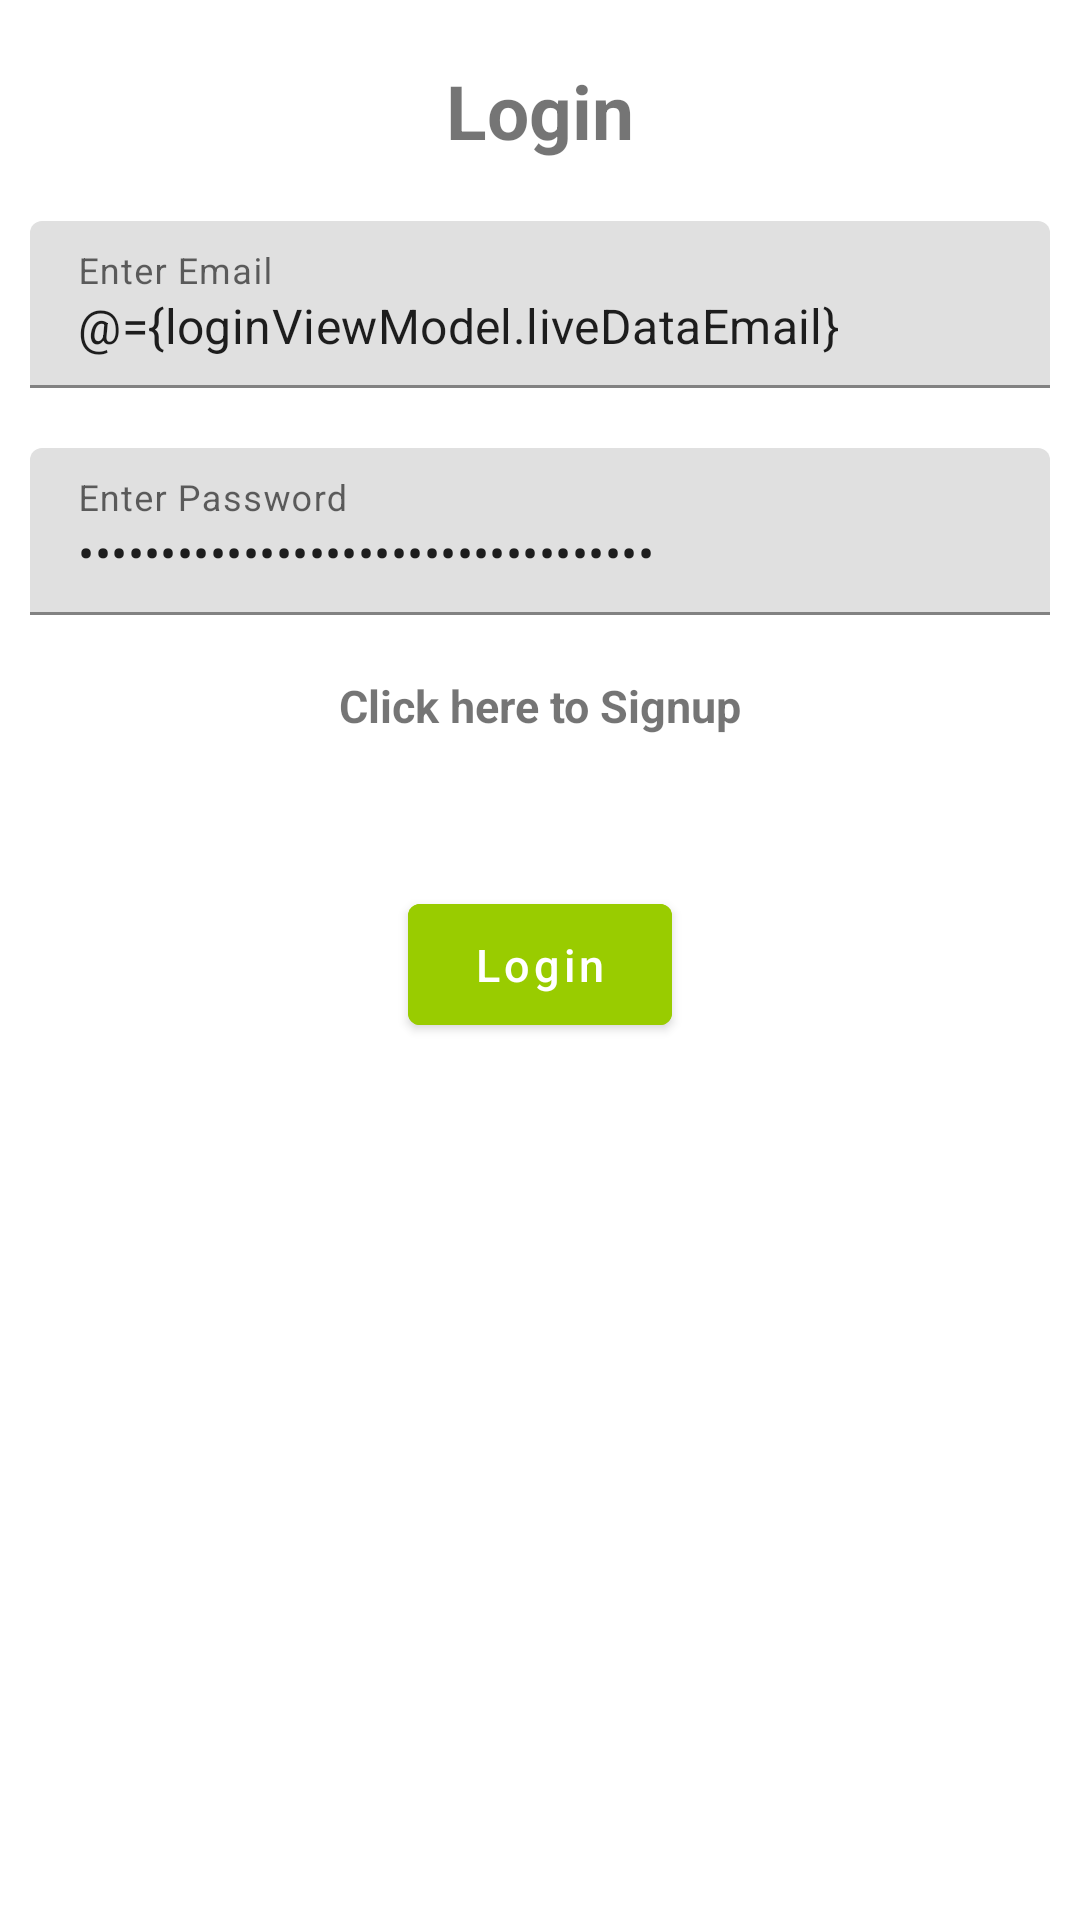

Here is an Android app screen rendered from its layout file. Give the layout XML and the strings, colors and styles it references.
<!-- AndroidManifest.xml: application theme Theme.MainActivity -->
<!-- res/layout/fragment_login.xml -->
<?xml version="1.0" encoding="utf-8"?>
<layout xmlns:android="http://schemas.android.com/apk/res/android"
    xmlns:app="http://schemas.android.com/apk/res-auto">

    <data>

        <variable
            name="loginViewModel"
            type="com.task.sample.ui.auth.login.LoginViewModel" />
    </data>

    <androidx.constraintlayout.widget.ConstraintLayout
        android:layout_width="match_parent"
        android:layout_height="match_parent">

        <com.google.android.material.textview.MaterialTextView
            android:id="@+id/tvTitle"
            style="@style/TextFields"
            android:layout_width="wrap_content"
            android:layout_height="wrap_content"
            android:text="@string/login"
            android:textSize="25sp"
            android:textStyle="bold"
            app:layout_constraintEnd_toEndOf="parent"
            app:layout_constraintStart_toStartOf="parent"
            app:layout_constraintTop_toTopOf="parent" />



        <com.google.android.material.textfield.TextInputLayout
            android:id="@+id/txtEmail"
            style="@style/TextFields"
            android:hint="@string/enter_email"
            app:layout_constraintEnd_toEndOf="parent"
            app:layout_constraintStart_toStartOf="parent"
            app:layout_constraintTop_toBottomOf="@+id/tvTitle">

            <com.google.android.material.textfield.TextInputEditText
                android:layout_width="match_parent"
                android:layout_height="wrap_content"
                android:inputType="textEmailAddress"
                android:text="@={loginViewModel.liveDataEmail}" />
        </com.google.android.material.textfield.TextInputLayout>

        <com.google.android.material.textfield.TextInputLayout
            android:id="@+id/txtPassword"
            style="@style/TextFields"
            android:hint="@string/enter_password"
            app:layout_constraintEnd_toEndOf="parent"
            app:layout_constraintStart_toStartOf="parent"
            app:layout_constraintTop_toBottomOf="@+id/txtEmail">

            <com.google.android.material.textfield.TextInputEditText
                android:layout_width="match_parent"
                android:layout_height="wrap_content"
                android:inputType="textPassword"
                android:text="@={loginViewModel.liveDataPassword}" />
        </com.google.android.material.textfield.TextInputLayout>



        <com.google.android.material.textview.MaterialTextView
            android:id="@+id/tvLogin"
            style="@style/TextFields"
            android:layout_width="wrap_content"
            android:layout_height="wrap_content"
            android:text="@string/click_to_signup"
            android:textSize="15sp"
            android:textStyle="bold"
            app:layout_constraintEnd_toEndOf="parent"
            app:layout_constraintStart_toStartOf="parent"
            app:layout_constraintTop_toBottomOf="@+id/txtPassword" />

        <com.google.android.material.button.MaterialButton
            android:id="@+id/btnLogin"
            style="@style/Button"
            android:layout_width="wrap_content"
            android:layout_height="wrap_content"
            android:backgroundTint="@android:color/holo_green_light"
            android:padding="10dp"
            android:layout_marginTop="50dp"
            android:text="@string/login"
            app:layout_constraintEnd_toEndOf="parent"
            app:layout_constraintStart_toStartOf="parent"
            app:layout_constraintTop_toBottomOf="@+id/tvLogin" />

        <ProgressBar
            android:id="@+id/progressBar"
            style="?android:attr/progressBarStyleLarge"
            android:layout_width="wrap_content"
            android:layout_height="wrap_content"
            android:layout_gravity="center"
            android:clickable="true"
            android:elevation="1dp"
            android:focusable="true"
            android:progressBackgroundTint="@android:color/holo_green_light"
            android:visibility="gone"
            app:layout_constraintBottom_toBottomOf="parent"
            app:layout_constraintLeft_toLeftOf="parent"
            app:layout_constraintRight_toRightOf="parent"
            app:layout_constraintTop_toTopOf="parent" />
    </androidx.constraintlayout.widget.ConstraintLayout>
</layout>
<!-- resources referenced by this layout -->
<resources>
  <string name="click_to_signup">Click here to Signup</string>
  <string name="enter_email">Enter Email</string>
  <string name="enter_password">Enter Password</string>
  <string name="login">Login</string>
  <style name="Button">
          <item name="android:textSize">15sp</item>
          <item name="android:textAllCaps">false</item>
      </style>
  <style name="TextFields">
          <item name="android:layout_height">wrap_content</item>
          <item name="android:layout_width">0dp</item>
          <item name="android:layout_marginTop">20dp</item>
          <item name="android:layout_marginStart">10dp</item>
          <item name="android:layout_marginEnd">10dp</item>
      </style>
  <style name="Theme.MainActivity" parent="Theme.MaterialComponents.DayNight.DarkActionBar">
          
          <item name="colorPrimary">@android:color/holo_green_light</item>
          <item name="colorPrimaryVariant">@android:color/holo_green_light</item>
          <item name="colorOnPrimary">@color/white</item>
          
          <item name="colorSecondary">@color/teal_200</item>
          <item name="colorSecondaryVariant">@color/teal_700</item>
          <item name="colorOnSecondary">@color/black</item>
          
          <item name="android:statusBarColor" tools:targetApi="l">?attr/colorPrimaryVariant</item>
          
      </style>
  <color name="white">#FFFFFFFF</color>
  <color name="teal_200">#FF03DAC5</color>
  <color name="teal_700">#FF018786</color>
  <color name="black">#FF000000</color>
</resources>
